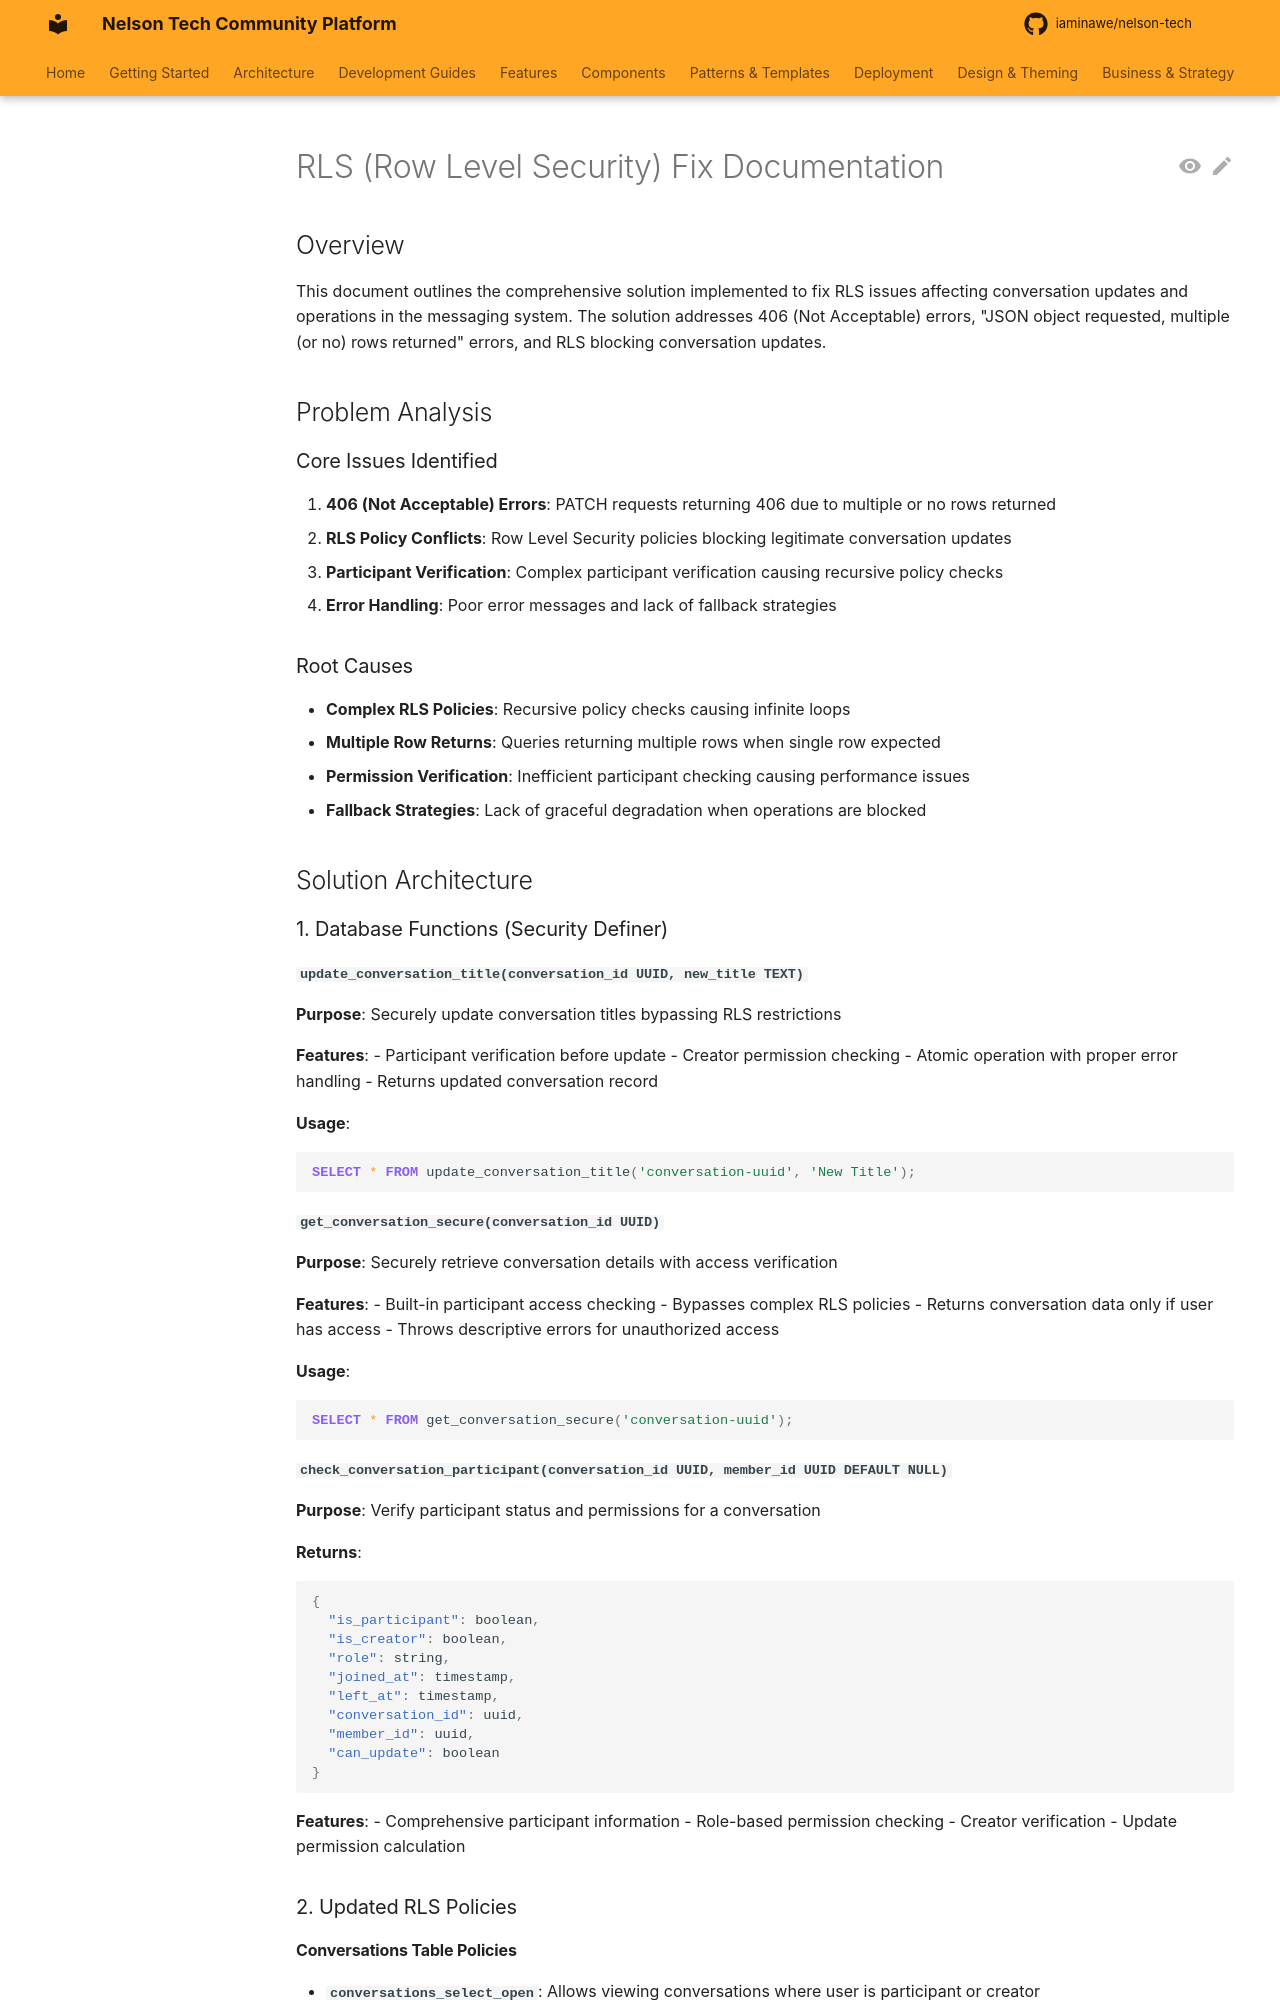

repository: iaminawe/uluntu · page: RLS_FIX_DOCUMENTATION/index.html · generator: mkdocs

# RLS (Row Level Security) Fix Documentation

## Overview

This document outlines the comprehensive solution implemented to fix RLS issues affecting conversation updates and operations in the messaging system. The solution addresses 406 (Not Acceptable) errors, "JSON object requested, multiple (or no) rows returned" errors, and RLS blocking conversation updates.

## Problem Analysis

### Core Issues Identified

1. **406 (Not Acceptable) Errors**: PATCH requests returning 406 due to multiple or no rows returned
2. **RLS Policy Conflicts**: Row Level Security policies blocking legitimate conversation updates
3. **Participant Verification**: Complex participant verification causing recursive policy checks
4. **Error Handling**: Poor error messages and lack of fallback strategies

### Root Causes

- **Complex RLS Policies**: Recursive policy checks causing infinite loops
- **Multiple Row Returns**: Queries returning multiple rows when single row expected
- **Permission Verification**: Inefficient participant checking causing performance issues
- **Fallback Strategies**: Lack of graceful degradation when operations are blocked

## Solution Architecture

### 1. Database Functions (Security Definer)

#### `update_conversation_title(conversation_id UUID, new_title TEXT)`

**Purpose**: Securely update conversation titles bypassing RLS restrictions

**Features**:
- Participant verification before update
- Creator permission checking
- Atomic operation with proper error handling
- Returns updated conversation record

**Usage**:
```sql
SELECT * FROM update_conversation_title('conversation-uuid', 'New Title');
```

#### `get_conversation_secure(conversation_id UUID)`

**Purpose**: Securely retrieve conversation details with access verification

**Features**:
- Built-in participant access checking
- Bypasses complex RLS policies
- Returns conversation data only if user has access
- Throws descriptive errors for unauthorized access

**Usage**:
```sql
SELECT * FROM get_conversation_secure('conversation-uuid');
```
